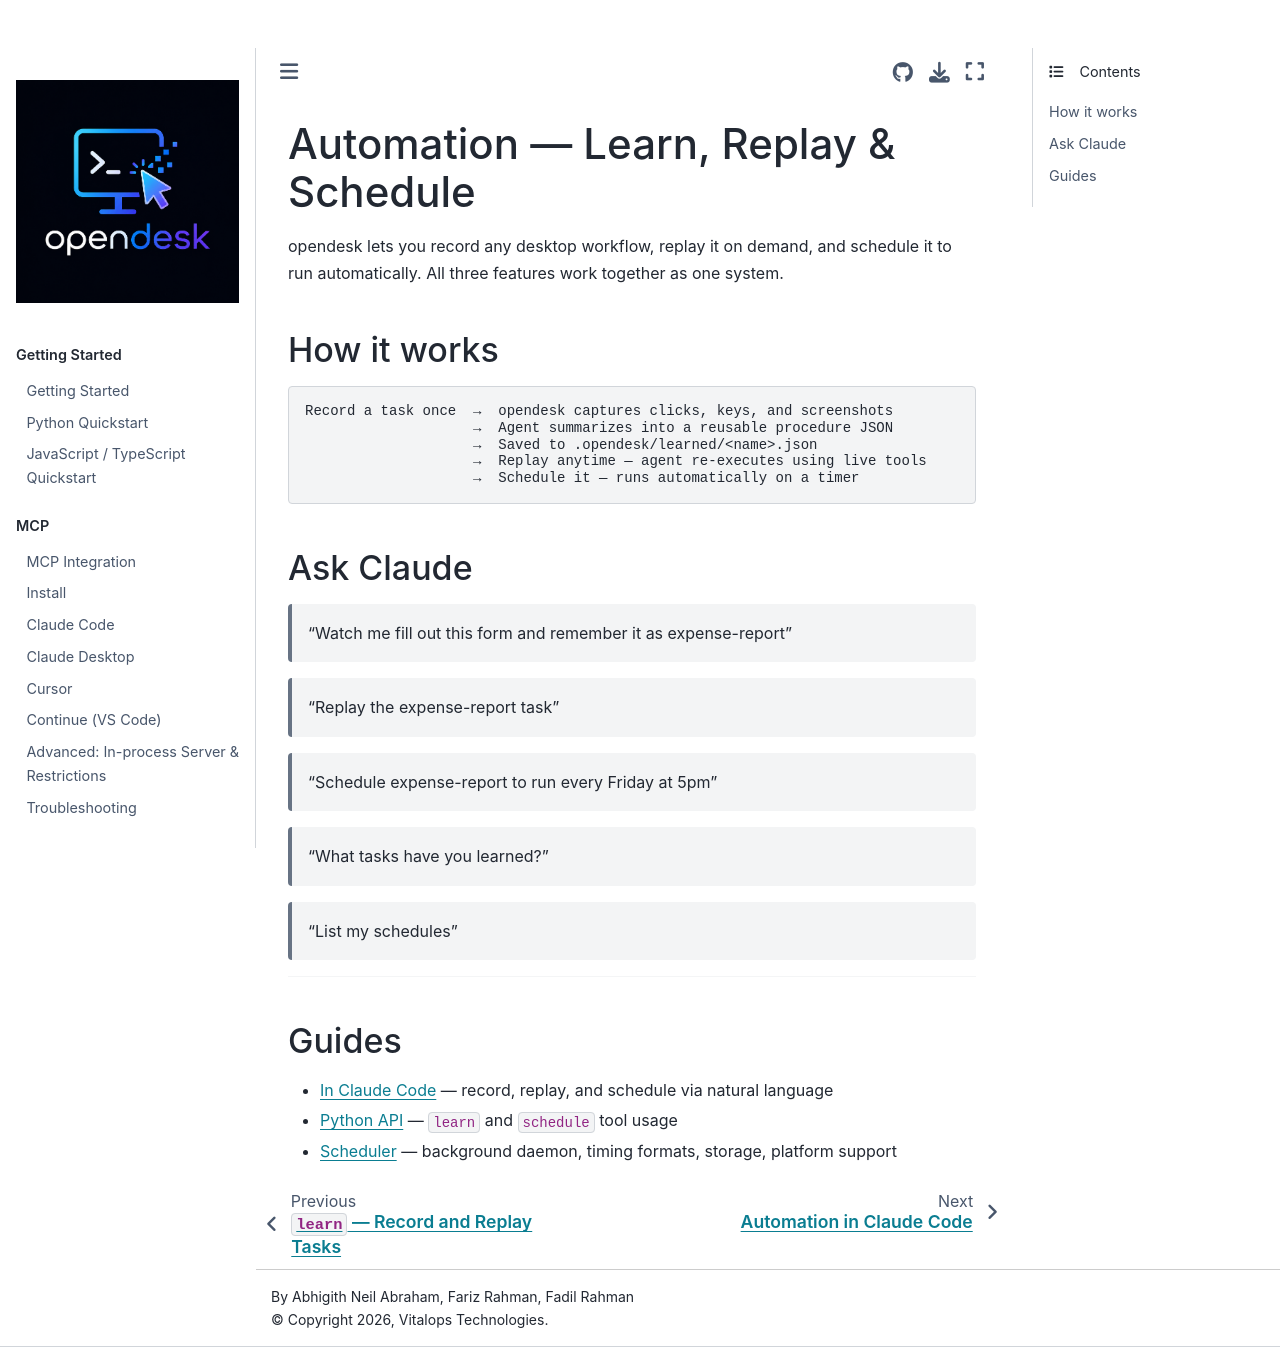

repository: vitalops/opencua · page: docs/automation/index.html · generator: mkdocs

# Automation — Learn, Replay & Schedule

opendesk lets you record any desktop workflow, replay it on demand, and schedule it to run automatically. All three features work together as one system.

## How it works

```
Record a task once  →  opendesk captures clicks, keys, and screenshots
                    →  Agent summarizes into a reusable procedure JSON
                    →  Saved to .opendesk/learned/<name>.json
                    →  Replay anytime — agent re-executes using live tools
                    →  Schedule it — runs automatically on a timer
```

## Ask Claude

> "Watch me fill out this form and remember it as expense-report"

> "Replay the expense-report task"

> "Schedule expense-report to run every Friday at 5pm"

> "What tasks have you learned?"

> "List my schedules"

---

## Guides

- [In Claude Code](claude-code.md) — record, replay, and schedule via natural language
- [Python API](python-api.md) — `learn` and `schedule` tool usage
- [Scheduler](scheduler.md) — background daemon, timing formats, storage, platform support
